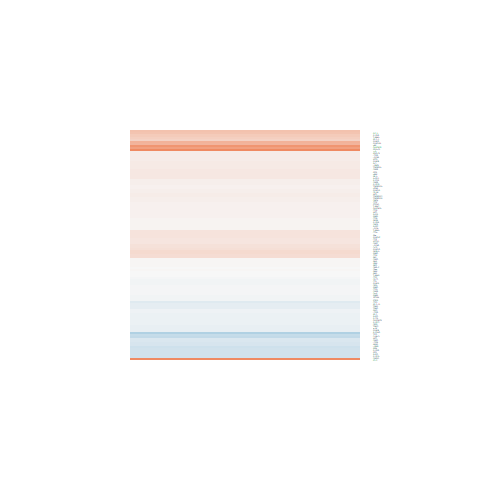

The table this chart was drawn from, first rows:
logFC, AveExpr, t, P.Value, adj.P.Val, B
-0.08498, 3.186, -0.4763, 0.6381, 1, -6.344
-0.08875, -0.06319, -0.2164, 0.8305, 1, -5.671
-0.04118, 6.972, -0.2975, 0.7686, 1, -6.723
0.1141, 4.056, 0.5795, 0.5676, 1, -6.379
-0.2725, 2.462, -1.184, 0.2481, 1, -5.643
1.26, 4.076, 4.932, 4.82182985700713e-05, 0.01274, 1.941
0.05714, 4.468, 0.2946, 0.7708, 1, -6.597
0.02367, 6.957, 0.146, 0.8851, 1, -6.756
0.4966, 7.872, 4.324, 0.0002278, 0.04798, 0.3214
0.05702, 0.5531, 0.1596, 0.8745, 1, -5.864
0.256, 0.2619, 0.6557, 0.5182, 1, -5.613
0.04975, 8.435, 0.3269, 0.7466, 1, -6.704
0.04782, 8.597, 0.3898, 0.7001, 1, -6.678
0.06739, 7.973, 0.5227, 0.6059, 1, -6.624
-0.3615, 1.204, -1.412, 0.1707, 1, -5.062
0.07183, 4.761, 0.4578, 0.6511, 1, -6.56
-0.09775, 5.94, -0.7447, 0.4636, 1, -6.454
-0.1554, 3.986, -0.8736, 0.3909, 1, -6.196
0.08303, 5.922, 0.7364, 0.4686, 1, -6.46
-0.2613, 3.848, -1.74, 0.09457, 1, -5.111
0.07511, 5.613, 0.4382, 0.6651, 1, -6.626
0.4084, 2.927, 1.717, 0.09868, 1, -5.007
-0.2097, 3.544, -0.9944, 0.3298, 1, -6.042
0.001738, 6.136, 0.01713, 0.9865, 1, -6.748
0.2605, 1.738, 0.831, 0.4141, 1, -5.801
0.07382, 4.692, 0.4741, 0.6397, 1, -6.544
-0.2612, 5.146, -1.39, 0.1771, 1, -5.728
0.05833, 2.84, 0.2625, 0.7952, 1, -6.347
0.04571, 6.393, 0.3911, 0.6992, 1, -6.676
-0.02787, 4.632, -0.1983, 0.8445, 1, -6.631
-0.02281, 0.4298, -0.06909, 0.9455, 1, -5.805
0.2478, 5.338, 1.613, 0.1197, 1, -5.434
0.04525, 6.493, 0.2449, 0.8086, 1, -6.729
0.1089, 7.837, 0.8932, 0.3805, 1, -6.363
0.1, 6.266, 0.8819, 0.3865, 1, -6.359
0.06142, 4.884, 0.3777, 0.7089, 1, -6.607
0.006814, 5.62, 0.04402, 0.9652, 1, -6.731
0.01532, 4.745, 0.09778, 0.9229, 1, -6.667
-0.0619, 7.609, -0.2318, 0.8186, 1, -6.739
0.1824, 1.291, 0.7094, 0.4849, 1, -5.796
0.1035, 11.64, 0.501, 0.6209, 1, -6.565
0.2071, 7.208, 1.003, 0.3257, 1, -6.263
-0.2074, 5.181, -1.562, 0.1311, 1, -5.512
0.06516, 8.283, 0.5438, 0.5916, 1, -6.609
0.09427, 7.1, 0.8536, 0.4017, 1, -6.398
0.09585, 6.079, 0.7713, 0.448, 1, -6.443
0.07644, 4.818, 0.4911, 0.6278, 1, -6.523
-0.2217, 4.522, -1.317, 0.2002, 1, -5.791
-0.05008, 5.626, -0.2982, 0.7681, 1, -6.677
-0.07287, 0.8576, -0.2029, 0.8409, 1, -5.809
0.08745, 5.658, 0.552, 0.586, 1, -6.569
-0.1138, -1.409, -0.1758, 0.8619, 1, -5.419
0.0116, 4.9, 0.05457, 0.9569, 1, -6.69
-0.03023, 8.903, -0.1819, 0.8572, 1, -6.734
0.1076, 4.596, 0.4508, 0.6561, 1, -6.544
-0.1252, 5.884, -0.6942, 0.4941, 1, -6.496
-0.09703, 5.448, -0.7162, 0.4807, 1, -6.451
-0.02889, 5.72, -0.1668, 0.8689, 1, -6.717
0.1644, 5.133, 1.281, 0.2125, 1, -5.884
0.1451, 5.203, 0.8263, 0.4167, 1, -6.349
... 53 more rows
